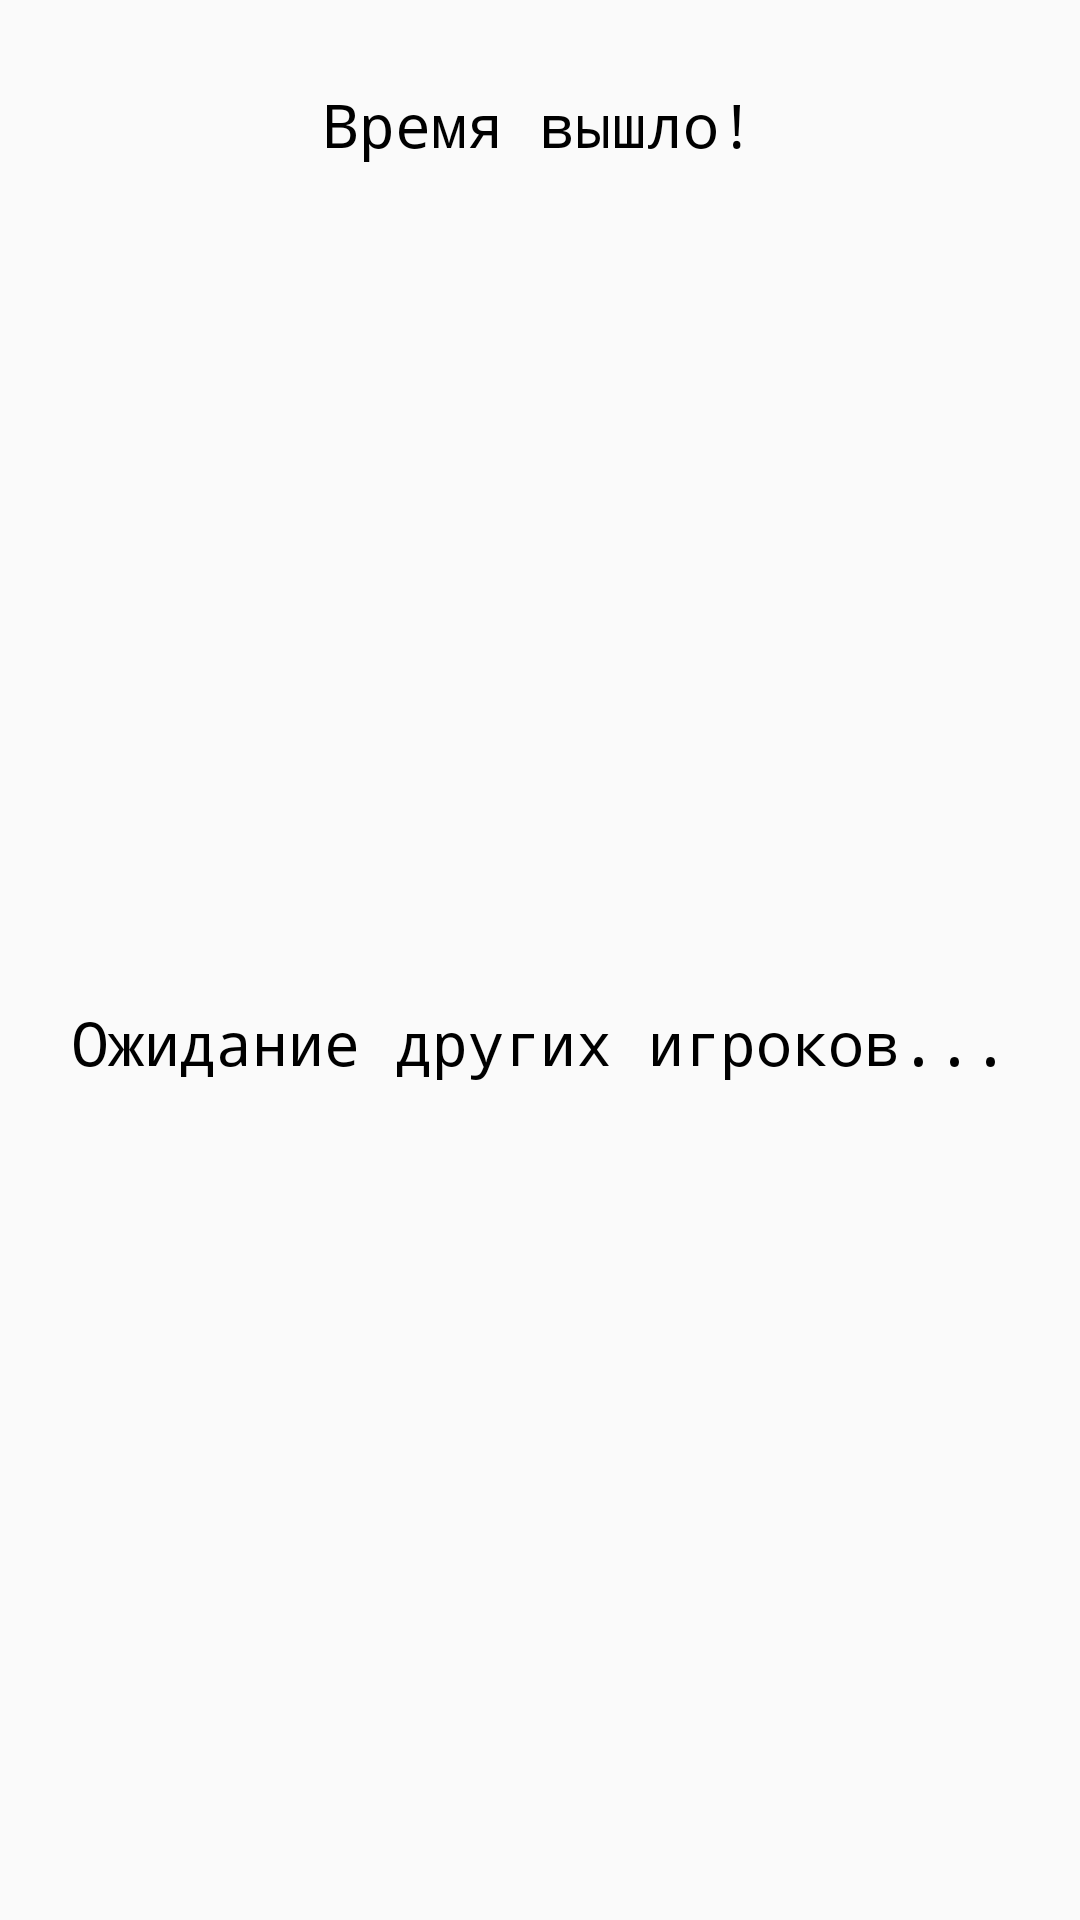

Write the Android layout XML for this screen, with the resource values it uses.
<!-- AndroidManifest.xml: application theme Theme.MyGame -->
<!-- res/layout/activity_rest.xml -->
<?xml version="1.0" encoding="utf-8"?>
<androidx.constraintlayout.widget.ConstraintLayout xmlns:android="http://schemas.android.com/apk/res/android"
    xmlns:app="http://schemas.android.com/apk/res-auto"
    xmlns:tools="http://schemas.android.com/tools"
    android:layout_width="match_parent"
    android:layout_height="match_parent"
    tools:context=".OnlineMode.Activities.RestActivity"
    android:keepScreenOn="true">

    <TextView
        android:id="@+id/textViewTitle"
        android:layout_width="wrap_content"
        android:layout_height="wrap_content"
        android:layout_marginTop="28dp"
        android:text="Время вышло!"
        android:textColor="@color/black"
        android:textSize="20sp"
        android:fontFamily="monospace"
        app:layout_constraintEnd_toEndOf="parent"
        app:layout_constraintHorizontal_bias="0.498"
        app:layout_constraintStart_toStartOf="parent"
        app:layout_constraintTop_toTopOf="parent" />

    <TextView
        android:id="@+id/textViewAction"
        android:layout_width="wrap_content"
        android:layout_height="wrap_content"
        android:text="Ожидание других игроков..."
        android:textColor="@color/black"
        android:textSize="20sp"
        android:fontFamily="monospace"
        app:layout_constraintBottom_toBottomOf="parent"
        app:layout_constraintEnd_toEndOf="parent"
        app:layout_constraintStart_toStartOf="parent"
        app:layout_constraintTop_toBottomOf="@+id/textViewTitle" />

    <TextView
        android:id="@+id/textViewError"
        android:layout_width="match_parent"
        android:layout_height="wrap_content"
        android:gravity="center"
        android:fontFamily="monospace"
        android:visibility="invisible"
        android:text="Возможно, какие-то неполадки на сервере! Вы можете вернуться в главное меню!"
        app:layout_constraintBottom_toTopOf="@+id/buttonError"
        app:layout_constraintEnd_toEndOf="@+id/buttonError"
        app:layout_constraintStart_toStartOf="@+id/buttonError" />

    <Button
        style="@style/Widget.AppCompat.Button.Borderless"
        android:id="@+id/buttonError"
        android:layout_width="wrap_content"
        android:layout_height="wrap_content"
        android:text="В главное меню"
        android:visibility="invisible"
        android:textColor="#555"
        android:fontFamily="monospace"
        android:textStyle="bold"
        android:layout_marginBottom="35dp"
        app:layout_constraintBottom_toBottomOf="parent"
        app:layout_constraintEnd_toEndOf="parent"
        app:layout_constraintStart_toStartOf="parent" />
</androidx.constraintlayout.widget.ConstraintLayout>
<!-- resources referenced by this layout -->
<resources>
  <style name="Theme.MyGame" parent="Theme.AppCompat.Light.NoActionBar">
          
          <item name="colorPrimary">@color/purple_500</item>
          <item name="colorPrimaryVariant">@color/purple_700</item>
          <item name="colorOnPrimary">@color/white</item>
          
          <item name="colorSecondary">@color/teal_200</item>
          <item name="colorSecondaryVariant">@color/teal_700</item>
          <item name="colorOnSecondary">@color/black</item>
          <item name="android:windowFullscreen">true</item>
          <item name="android:windowNoTitle">true</item>
  
          
          <item name="android:statusBarColor" tools:targetApi="l">@color/black</item>
          
      </style>
  <!-- not gathered from this repository: default colours our renderer supplied (Android Studio template values) -->
  <color name="purple_500">#FF6200EE</color>
  <color name="purple_700">#FF3700B3</color>
  <color name="teal_200">#FF03DAC5</color>
  <color name="teal_700">#FF018786</color>
  <color name="black">#FF000000</color>
  <color name="white">#FFFFFFFF</color>
</resources>
